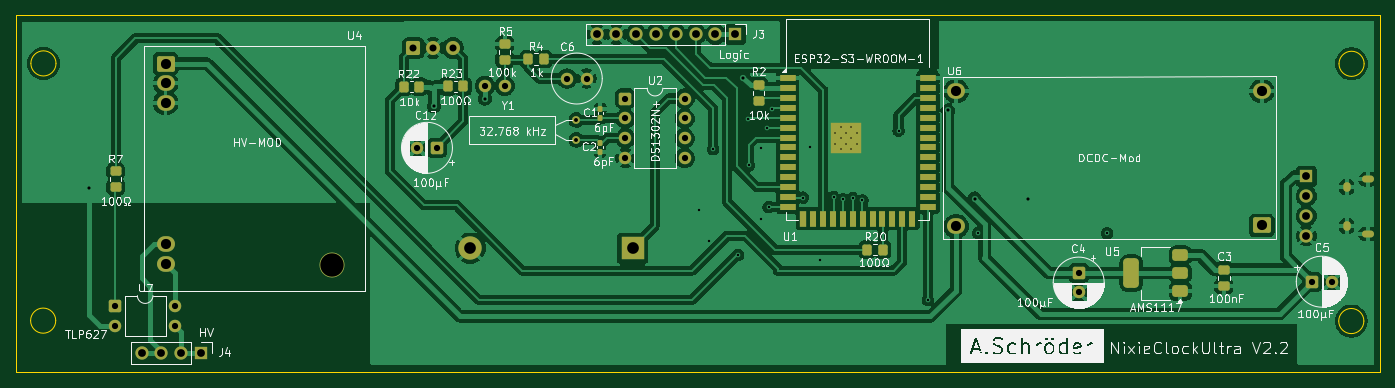
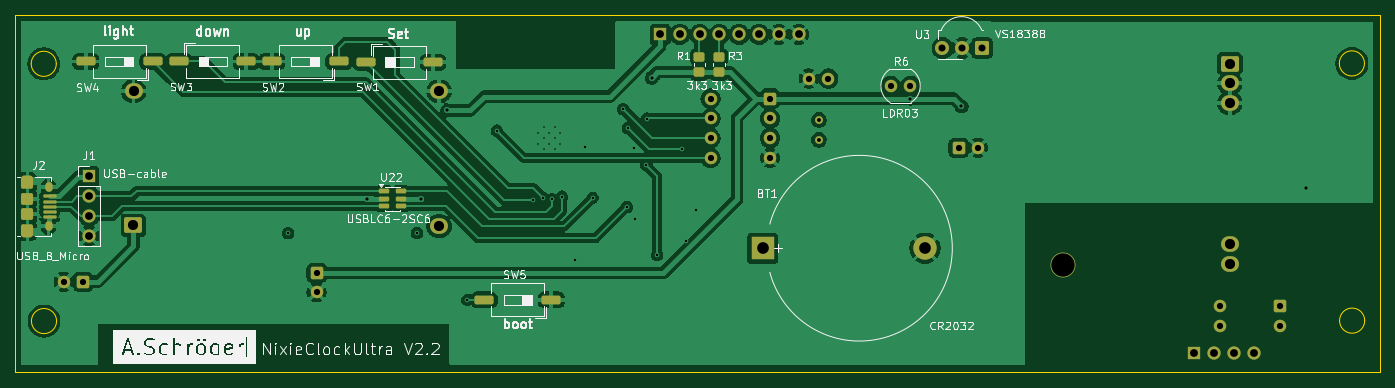
Circuit board: 11 layer files. Board 175.0 x 45.8 mm.
- bottom_copper: nixieclocklogic_V2-2-B_Cu.gbr (140940 bytes)
- bottom_mask: nixieclocklogic_V2-2-B_Mask.gbr (5356 bytes)
- paste: nixieclocklogic_V2-2-B_Paste.gbr (2854 bytes)
- bottom_silk: nixieclocklogic_V2-2-B_Silkscreen.gbr (97926 bytes)
- outline: nixieclocklogic_V2-2-Edge_Cuts.gbr (1222 bytes)
- top_copper: nixieclocklogic_V2-2-F_Cu.gbr (174880 bytes)
- top_mask: nixieclocklogic_V2-2-F_Mask.gbr (7043 bytes)
- paste: nixieclocklogic_V2-2-F_Paste.gbr (4224 bytes)
- top_silk: nixieclocklogic_V2-2-F_Silkscreen.gbr (142458 bytes)
- drill: nixieclocklogic_V2-2-NPTH.drl (264 bytes)
- drill: nixieclocklogic_V2-2-PTH.drl (2730 bytes)

=== bottom_copper: nixieclocklogic_V2-2-B_Cu.gbr (140940 bytes, source omitted) ===
=== bottom_mask: nixieclocklogic_V2-2-B_Mask.gbr ===
%TF.GenerationSoftware,KiCad,Pcbnew,10.0.4*%
%TF.CreationDate,2026-07-16T22:42:47+02:00*%
%TF.ProjectId,nixieclocklogic_V2-2,6e697869-6563-46c6-9f63-6b6c6f676963,2.2*%
%TF.SameCoordinates,Original*%
%TF.FileFunction,Soldermask,Bot*%
%TF.FilePolarity,Negative*%
%FSLAX46Y46*%
G04 Gerber Fmt 4.6, Leading zero omitted, Abs format (unit mm)*
G04 Created by KiCad (PCBNEW 10.0.4) date 2026-07-16 22:42:47*
%MOMM*%
%LPD*%
G01*
G04 APERTURE LIST*
G04 Aperture macros list*
%AMRoundRect*
0 Rectangle with rounded corners*
0 $1 Rounding radius*
0 $2 $3 $4 $5 $6 $7 $8 $9 X,Y pos of 4 corners*
0 Add a 4 corners polygon primitive as box body*
4,1,4,$2,$3,$4,$5,$6,$7,$8,$9,$2,$3,0*
0 Add four circle primitives for the rounded corners*
1,1,$1+$1,$2,$3*
1,1,$1+$1,$4,$5*
1,1,$1+$1,$6,$7*
1,1,$1+$1,$8,$9*
0 Add four rect primitives between the rounded corners*
20,1,$1+$1,$2,$3,$4,$5,0*
20,1,$1+$1,$4,$5,$6,$7,0*
20,1,$1+$1,$6,$7,$8,$9,0*
20,1,$1+$1,$8,$9,$2,$3,0*%
G04 Aperture macros list end*
%ADD10R,1.700000X1.700000*%
%ADD11C,1.700000*%
%ADD12RoundRect,0.250000X-0.550000X-0.550000X0.550000X-0.550000X0.550000X0.550000X-0.550000X0.550000X0*%
%ADD13C,1.600000*%
%ADD14O,3.200000X3.200000*%
%ADD15RoundRect,0.250000X0.900000X-0.750000X0.900000X0.750000X-0.900000X0.750000X-0.900000X-0.750000X0*%
%ADD16O,2.300000X2.000000*%
%ADD17C,1.000000*%
%ADD18RoundRect,0.250000X-0.550000X0.550000X-0.550000X-0.550000X0.550000X-0.550000X0.550000X0.550000X0*%
%ADD19RoundRect,0.250000X0.550000X0.550000X-0.550000X0.550000X-0.550000X-0.550000X0.550000X-0.550000X0*%
%ADD20RoundRect,0.248400X-0.651600X-0.651600X0.651600X-0.651600X0.651600X0.651600X-0.651600X0.651600X0*%
%ADD21C,1.800000*%
%ADD22RoundRect,0.250000X0.970000X0.310000X-0.970000X0.310000X-0.970000X-0.310000X0.970000X-0.310000X0*%
%ADD23RoundRect,0.250000X0.450000X-0.350000X0.450000X0.350000X-0.450000X0.350000X-0.450000X-0.350000X0*%
%ADD24RoundRect,0.100000X-0.737500X0.100000X-0.737500X-0.100000X0.737500X-0.100000X0.737500X0.100000X0*%
%ADD25O,1.550000X0.890000*%
%ADD26RoundRect,0.250000X-0.525000X0.475000X-0.525000X-0.475000X0.525000X-0.475000X0.525000X0.475000X0*%
%ADD27O,0.950000X1.250000*%
%ADD28RoundRect,0.250000X-0.525000X0.500000X-0.525000X-0.500000X0.525000X-0.500000X0.525000X0.500000X0*%
%ADD29RoundRect,0.150000X0.512500X0.150000X-0.512500X0.150000X-0.512500X-0.150000X0.512500X-0.150000X0*%
%ADD30R,3.000000X3.000000*%
%ADD31C,3.000000*%
%ADD32RoundRect,0.250000X-0.970000X-0.310000X0.970000X-0.310000X0.970000X0.310000X-0.970000X0.310000X0*%
G04 APERTURE END LIST*
D10*
%TO.C,J3*%
X156730395Y-63756586D03*
D11*
X154190395Y-63756586D03*
X151650395Y-63756586D03*
X149110395Y-63756586D03*
X146570395Y-63756586D03*
X144030395Y-63756586D03*
X141490395Y-63756586D03*
X138950395Y-63756586D03*
%TD*%
D12*
%TO.C,U2*%
X142626000Y-71983600D03*
D13*
X142626000Y-74523600D03*
X142626000Y-77063600D03*
X142626000Y-79603600D03*
X150246000Y-79603600D03*
X150246000Y-77063600D03*
X150246000Y-74523600D03*
X150246000Y-71983600D03*
%TD*%
%TO.C,C6*%
X135148000Y-69418200D03*
X137648000Y-69418200D03*
%TD*%
D14*
%TO.C,U4*%
X105016200Y-93356408D03*
D15*
X83642200Y-67491408D03*
D16*
X83642200Y-70031408D03*
X83642200Y-72571408D03*
X83642200Y-90624408D03*
X83642200Y-93164408D03*
%TD*%
D17*
%TO.C,Y1*%
X136345800Y-74726800D03*
X136345800Y-77266800D03*
%TD*%
D10*
%TO.C,J4*%
X88203688Y-104622358D03*
D11*
X85663688Y-104622358D03*
X83123688Y-104622358D03*
X80583688Y-104622358D03*
%TD*%
D15*
%TO.C,U6*%
X224279000Y-88253600D03*
D16*
X224274000Y-71053600D03*
X185074000Y-88353600D03*
X185074000Y-71053600D03*
%TD*%
D18*
%TO.C,C4*%
X200787000Y-94347021D03*
D13*
X200787000Y-96847021D03*
%TD*%
D12*
%TO.C,C5*%
X230719620Y-95478600D03*
D13*
X233219620Y-95478600D03*
%TD*%
D12*
%TO.C,U7*%
X77221000Y-98597800D03*
D13*
X77221000Y-101137800D03*
X84841000Y-101137800D03*
X84841000Y-98597800D03*
%TD*%
D19*
%TO.C,C12*%
X118428779Y-78308200D03*
D13*
X115928779Y-78308200D03*
%TD*%
D20*
%TO.C,U3*%
X115417600Y-65500800D03*
D21*
X117957600Y-65500800D03*
X120497600Y-65500800D03*
%TD*%
D22*
%TO.C,SW3*%
X218427600Y-67233800D03*
X209817600Y-67233800D03*
%TD*%
D23*
%TO.C,R3*%
X149148800Y-68624200D03*
X149148800Y-66624200D03*
%TD*%
D13*
%TO.C,R6*%
X124612400Y-70358000D03*
X127152400Y-70358000D03*
%TD*%
D24*
%TO.C,J2*%
X235013100Y-84552000D03*
X235013100Y-85202000D03*
X235013100Y-85852000D03*
X235013100Y-86502000D03*
X235013100Y-87152000D03*
D25*
X237875600Y-82352000D03*
D26*
X237875600Y-82827000D03*
D27*
X235175600Y-83352000D03*
D28*
X237875600Y-84852000D03*
X237875600Y-86852000D03*
D27*
X235175600Y-88352000D03*
D26*
X237875600Y-88877000D03*
D25*
X237875600Y-89352000D03*
%TD*%
D29*
%TO.C,U22*%
X192196300Y-83886000D03*
X192196300Y-84836000D03*
X192196300Y-85786000D03*
X189921300Y-85786000D03*
X189921300Y-84836000D03*
X189921300Y-83886000D03*
%TD*%
D30*
%TO.C,BT1*%
X143547055Y-91186000D03*
D31*
X122747055Y-91186000D03*
%TD*%
D10*
%TO.C,J1*%
X229992902Y-81965800D03*
D11*
X229992902Y-84505800D03*
X229992902Y-87045800D03*
X229992902Y-89585800D03*
%TD*%
D32*
%TO.C,SW2*%
X197942800Y-67233800D03*
X206552800Y-67233800D03*
%TD*%
D23*
%TO.C,R1*%
X151676206Y-68612584D03*
X151676206Y-66612584D03*
%TD*%
D22*
%TO.C,SW1*%
X194462400Y-67335400D03*
X185852400Y-67335400D03*
%TD*%
D32*
%TO.C,SW4*%
X221793400Y-67233800D03*
X230403400Y-67233800D03*
%TD*%
%TO.C,SW5*%
X170675600Y-97790000D03*
X179285600Y-97790000D03*
%TD*%
M02*

=== paste: nixieclocklogic_V2-2-B_Paste.gbr (2854 bytes, source withheld) ===
=== bottom_silk: nixieclocklogic_V2-2-B_Silkscreen.gbr (97926 bytes, source omitted) ===
=== outline: nixieclocklogic_V2-2-Edge_Cuts.gbr ===
%TF.GenerationSoftware,KiCad,Pcbnew,10.0.4*%
%TF.CreationDate,2026-07-16T22:42:47+02:00*%
%TF.ProjectId,nixieclocklogic_V2-2,6e697869-6563-46c6-9f63-6b6c6f676963,2.2*%
%TF.SameCoordinates,Original*%
%TF.FileFunction,Profile,NP*%
%FSLAX46Y46*%
G04 Gerber Fmt 4.6, Leading zero omitted, Abs format (unit mm)*
G04 Created by KiCad (PCBNEW 10.0.4) date 2026-07-16 22:42:47*
%MOMM*%
%LPD*%
G01*
G04 APERTURE LIST*
%TA.AperFunction,Profile*%
%ADD10C,0.050000*%
%TD*%
G04 APERTURE END LIST*
D10*
X64407789Y-61286601D02*
X239413789Y-61286601D01*
X239413789Y-107108201D01*
X64407789Y-107108201D01*
X64407789Y-61286601D01*
X69558241Y-100477401D02*
G75*
G02*
X66333337Y-100477401I-1612452J0D01*
G01*
X66333337Y-100477401D02*
G75*
G02*
X69558241Y-100477401I1612452J0D01*
G01*
X69592241Y-67477401D02*
G75*
G02*
X66367337Y-67477401I-1612452J0D01*
G01*
X66367337Y-67477401D02*
G75*
G02*
X69592241Y-67477401I1612452J0D01*
G01*
X237368641Y-100529601D02*
G75*
G02*
X234143737Y-100529601I-1612452J0D01*
G01*
X234143737Y-100529601D02*
G75*
G02*
X237368641Y-100529601I1612452J0D01*
G01*
X237402641Y-67529601D02*
G75*
G02*
X234177737Y-67529601I-1612452J0D01*
G01*
X234177737Y-67529601D02*
G75*
G02*
X237402641Y-67529601I1612452J0D01*
G01*
M02*

=== top_copper: nixieclocklogic_V2-2-F_Cu.gbr (174880 bytes, source omitted) ===
=== top_mask: nixieclocklogic_V2-2-F_Mask.gbr (7043 bytes, source omitted) ===
=== paste: nixieclocklogic_V2-2-F_Paste.gbr ===
%TF.GenerationSoftware,KiCad,Pcbnew,10.0.4*%
%TF.CreationDate,2026-07-16T22:42:47+02:00*%
%TF.ProjectId,nixieclocklogic_V2-2,6e697869-6563-46c6-9f63-6b6c6f676963,2.2*%
%TF.SameCoordinates,Original*%
%TF.FileFunction,Paste,Top*%
%TF.FilePolarity,Positive*%
%FSLAX46Y46*%
G04 Gerber Fmt 4.6, Leading zero omitted, Abs format (unit mm)*
G04 Created by KiCad (PCBNEW 10.0.4) date 2026-07-16 22:42:47*
%MOMM*%
%LPD*%
G01*
G04 APERTURE LIST*
G04 Aperture macros list*
%AMRoundRect*
0 Rectangle with rounded corners*
0 $1 Rounding radius*
0 $2 $3 $4 $5 $6 $7 $8 $9 X,Y pos of 4 corners*
0 Add a 4 corners polygon primitive as box body*
4,1,4,$2,$3,$4,$5,$6,$7,$8,$9,$2,$3,0*
0 Add four circle primitives for the rounded corners*
1,1,$1+$1,$2,$3*
1,1,$1+$1,$4,$5*
1,1,$1+$1,$6,$7*
1,1,$1+$1,$8,$9*
0 Add four rect primitives between the rounded corners*
20,1,$1+$1,$2,$3,$4,$5,0*
20,1,$1+$1,$4,$5,$6,$7,0*
20,1,$1+$1,$6,$7,$8,$9,0*
20,1,$1+$1,$8,$9,$2,$3,0*%
G04 Aperture macros list end*
%ADD10RoundRect,0.250000X-0.450000X0.350000X-0.450000X-0.350000X0.450000X-0.350000X0.450000X0.350000X0*%
%ADD11RoundRect,0.250000X0.350000X0.450000X-0.350000X0.450000X-0.350000X-0.450000X0.350000X-0.450000X0*%
%ADD12RoundRect,0.375000X0.625000X0.375000X-0.625000X0.375000X-0.625000X-0.375000X0.625000X-0.375000X0*%
%ADD13RoundRect,0.500000X0.500000X1.400000X-0.500000X1.400000X-0.500000X-1.400000X0.500000X-1.400000X0*%
%ADD14R,0.900000X0.900000*%
%ADD15R,2.000000X0.900000*%
%ADD16R,0.935000X2.000000*%
%ADD17R,0.900000X2.000000*%
%ADD18R,0.895000X2.000000*%
%ADD19RoundRect,0.155000X0.155000X-0.212500X0.155000X0.212500X-0.155000X0.212500X-0.155000X-0.212500X0*%
%ADD20RoundRect,0.250000X-0.475000X0.337500X-0.475000X-0.337500X0.475000X-0.337500X0.475000X0.337500X0*%
%ADD21RoundRect,0.155000X-0.155000X0.212500X-0.155000X-0.212500X0.155000X-0.212500X0.155000X0.212500X0*%
%ADD22RoundRect,0.250000X-0.350000X-0.450000X0.350000X-0.450000X0.350000X0.450000X-0.350000X0.450000X0*%
%ADD23RoundRect,0.250000X0.450000X-0.350000X0.450000X0.350000X-0.450000X0.350000X-0.450000X-0.350000X0*%
G04 APERTURE END LIST*
D10*
%TO.C,R2*%
X159740600Y-70288400D03*
X159740600Y-72288400D03*
%TD*%
D11*
%TO.C,R4*%
X132191000Y-66929000D03*
X130191000Y-66929000D03*
%TD*%
D12*
%TO.C,U5*%
X213818000Y-96686400D03*
X213818000Y-94386400D03*
D13*
X207518000Y-94386400D03*
D12*
X213818000Y-92086400D03*
%TD*%
D10*
%TO.C,R7*%
X77241400Y-81312000D03*
X77241400Y-83312000D03*
%TD*%
D14*
%TO.C,U1*%
X169539000Y-75686000D03*
X169539000Y-77086000D03*
X169539000Y-78486000D03*
X170939000Y-75686000D03*
X170939000Y-77086000D03*
X170939000Y-78486000D03*
X172339000Y-75686000D03*
X172339000Y-77086000D03*
X172339000Y-78486000D03*
D15*
X163439000Y-69366000D03*
X163439000Y-70636000D03*
X163439000Y-71906000D03*
X163439000Y-73176000D03*
X163439000Y-74446000D03*
X163439000Y-75716000D03*
X163439000Y-76986000D03*
X163439000Y-78256000D03*
X163439000Y-79526000D03*
X163439000Y-80796000D03*
X163439000Y-82066000D03*
X163439000Y-83336000D03*
X163439000Y-84606000D03*
X163439000Y-85876000D03*
D16*
X165471500Y-87376000D03*
D17*
X166724000Y-87376000D03*
D18*
X167991500Y-87376000D03*
D17*
X169264000Y-87376000D03*
X170534000Y-87376000D03*
X171804000Y-87376000D03*
X173074000Y-87376000D03*
X174344000Y-87376000D03*
X175614000Y-87376000D03*
X176884000Y-87376000D03*
X178154000Y-87376000D03*
X179424000Y-87376000D03*
D15*
X181439000Y-85876000D03*
X181439000Y-84606000D03*
X181439000Y-83336000D03*
X181439000Y-82066000D03*
X181439000Y-80796000D03*
X181439000Y-79526000D03*
X181439000Y-78256000D03*
X181439000Y-76986000D03*
X181439000Y-75716000D03*
X181439000Y-74446000D03*
X181439000Y-73176000D03*
X181439000Y-71906000D03*
X181439000Y-70636000D03*
X181439000Y-69366000D03*
%TD*%
D11*
%TO.C,R22*%
X116205000Y-70459600D03*
X114205000Y-70459600D03*
%TD*%
D19*
%TO.C,C1*%
X139420600Y-74447400D03*
X139420600Y-73312400D03*
%TD*%
D20*
%TO.C,C3*%
X219405200Y-93937000D03*
X219405200Y-96012000D03*
%TD*%
D21*
%TO.C,C2*%
X139369800Y-77673200D03*
X139369800Y-78808200D03*
%TD*%
D22*
%TO.C,R23*%
X119837200Y-70434200D03*
X121837200Y-70434200D03*
%TD*%
D23*
%TO.C,R5*%
X127152400Y-66989200D03*
X127152400Y-64989200D03*
%TD*%
D22*
%TO.C,R20*%
X173666400Y-91363800D03*
X175666400Y-91363800D03*
%TD*%
M02*

=== top_silk: nixieclocklogic_V2-2-F_Silkscreen.gbr (142458 bytes, source omitted) ===
=== drill: nixieclocklogic_V2-2-NPTH.drl ===
M48
; DRILL file KiCad 10.0.4 date 2026-07-16T22:43:06
; FORMAT={-:-/ absolute / metric / decimal}
; #@! TF.CreationDate,2026-07-16T22:43:06+02:00
; #@! TF.GenerationSoftware,Kicad,Pcbnew,10.0.4
; #@! TF.FileFunction,NonPlated,1,2,NPTH
FMAT,2
METRIC
%
G90
G05
M30

=== drill: nixieclocklogic_V2-2-PTH.drl ===
M48
; DRILL file KiCad 10.0.4 date 2026-07-16T22:43:06
; FORMAT={-:-/ absolute / metric / decimal}
; #@! TF.CreationDate,2026-07-16T22:43:06+02:00
; #@! TF.GenerationSoftware,Kicad,Pcbnew,10.0.4
; #@! TF.FileFunction,Plated,1,2,PTH
FMAT,2
METRIC
; #@! TA.AperFunction,Plated,PTH,ComponentDrill
T1C0.200
; #@! TA.AperFunction,Plated,PTH,ViaDrill
T2C0.300
; #@! TA.AperFunction,Plated,PTH,ViaDrill
T3C0.400
; #@! TA.AperFunction,Plated,PTH,ComponentDrill
T4C0.500
; #@! TA.AperFunction,Plated,PTH,ComponentDrill
T5C0.550
; #@! TA.AperFunction,Plated,PTH,ComponentDrill
T6C0.800
; #@! TA.AperFunction,Plated,PTH,ComponentDrill
T7C0.900
; #@! TA.AperFunction,Plated,PTH,ComponentDrill
T8C1.000
; #@! TA.AperFunction,Plated,PTH,ComponentDrill
T9C1.300
; #@! TA.AperFunction,Plated,PTH,ComponentDrill
T10C1.500
; #@! TA.AperFunction,Plated,PTH,ComponentDrill
T11C3.000
%
G90
G05
T1
X169.539Y-76.386
X169.539Y-77.786
X170.239Y-75.686
X170.239Y-77.086
X170.239Y-78.486
X170.939Y-76.386
X170.939Y-77.786
X171.639Y-75.686
X171.639Y-77.086
X171.639Y-78.486
X172.339Y-76.386
X172.339Y-77.786
T2
X152.121Y-86.284
X153.391Y-90.297
X153.899Y-78.486
X157.099Y-92.024
X158.42Y-74.574
X158.471Y-80.569
X159.995Y-87.478
X160.071Y-78.283
X160.858Y-75.768
X161.011Y-85.903
X161.442Y-73.355
X165.379Y-84.684
X166.345Y-78.207
X167.64Y-92.71
X169.342Y-84.582
X170.586Y-84.912
X171.78Y-84.684
X173.05Y-85.039
X177.673Y-76.098
X181.432Y-97.79
X187.909Y-89.23
X204.445Y-89.256
T3
X73.838Y-83.414
X118.059Y-72.974
X124.612Y-71.984
X157.785Y-69.317
X184.023Y-73.508
X187.427Y-84.811
X194.259Y-84.836
T4
X136.346Y-74.727
X136.346Y-77.267
T6
X77.221Y-98.598
X77.221Y-101.138
X84.841Y-98.598
X84.841Y-101.138
X115.929Y-78.308
X118.429Y-78.308
X124.612Y-70.358
X127.152Y-70.358
X135.148Y-69.418
X137.648Y-69.418
X142.626Y-71.984
X142.626Y-74.524
X142.626Y-77.064
X142.626Y-79.604
X150.246Y-71.984
X150.246Y-74.524
X150.246Y-77.064
X150.246Y-79.604
X200.787Y-94.347
X200.787Y-96.847
X230.72Y-95.479
X233.22Y-95.479
T7
X115.418Y-65.501
X117.958Y-65.501
X120.498Y-65.501
T8
X80.584Y-104.622
X83.124Y-104.622
X85.664Y-104.622
X88.204Y-104.622
X138.95Y-63.757
X141.49Y-63.757
X144.03Y-63.757
X146.57Y-63.757
X149.11Y-63.757
X151.65Y-63.757
X154.19Y-63.757
X156.73Y-63.757
X229.993Y-81.966
X229.993Y-84.506
X229.993Y-87.046
X229.993Y-89.586
T9
X83.642Y-67.491
X83.642Y-70.031
X83.642Y-72.571
X83.642Y-90.624
X83.642Y-93.164
X185.074Y-71.054
X185.074Y-88.354
X224.274Y-71.054
X224.279Y-88.254
T10
X122.747Y-91.186
X143.547Y-91.186
T11
X105.016Y-93.356
T4
G00X238.201Y-82.352
M15
G01X237.551Y-82.352
M16
G05
G00X238.201Y-89.352
M15
G01X237.551Y-89.352
M16
G05
T5
G00X235.176Y-83.202
M15
G01X235.176Y-83.502
M16
G05
G00X235.176Y-88.202
M15
G01X235.176Y-88.502
M16
G05
M30
